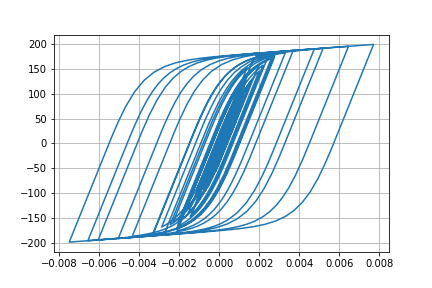

Source data for this figure (header and first rows):
Desplacment, Force
0.0, 0.0
3.5936621867168226e-06, 0.3594
1.1581538844094764e-05, 1.158
1.9058592093687003e-05, 1.906
2.298392140982553e-05, 2.298
2.3107784747723866e-05, 2.311
2.1461307508325054e-05, 2.146
2.0905544283673877e-05, 2.09
2.31051266700239e-05, 2.31
2.809355937088589e-05, 2.809
3.479537930939861e-05, 3.479
4.175305282359698e-05, 4.175
4.79191311330851e-05, 4.791
5.336033535765373e-05, 5.335
5.934986095718696e-05, 5.933
6.667257053095871e-05, 6.664
7.470818730677257e-05, 7.467
8.188334359510928e-05, 8.183
8.682800468235853e-05, 8.676
8.902648098771649e-05, 8.896
8.845548301239047e-05, 8.839
8.634036596266047e-05, 8.627
8.439912992785354e-05, 8.433
8.365067239508022e-05, 8.358
8.339629384396295e-05, 8.333
8.223810636404559e-05, 8.217
7.992587029653222e-05, 7.986
7.660355952960474e-05, 7.653
7.289332174913445e-05, 7.282
6.884269930308797e-05, 6.877
6.329195701007661e-05, 6.322
5.508742416522613e-05, 5.502
4.420591945531018e-05, 4.414
3.1147234359953426e-05, 3.108
1.611995903973955e-05, 1.605
-5.81973720860572e-07, -0.06511
-1.9179796173393914e-05, -1.925
-3.9111230186796096e-05, -3.917
-5.887463562555723e-05, -5.892
-7.69838365339801e-05, -7.701
-9.235595908488324e-05, -9.235
-0.0001057, -10.56
-0.0001189, -11.88
-0.0001338, -13.36
-0.0001491, -14.88
-0.0001631, -16.28
-0.0001752, -17.48
-0.0001865, -18.59
-0.0002011, -20.04
-0.0002213, -22.03
-0.0002451, -24.38
-0.0002677, -26.59
-0.0002833, -28.11
-0.0002894, -28.71
-0.0002889, -28.67
-0.0002867, -28.45
-0.0002863, -28.4
-0.0002887, -28.64
-0.0002932, -29.08
-0.0002975, -29.5
... 2,941 more rows
